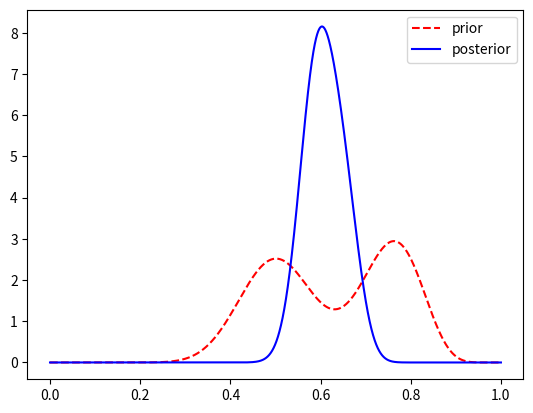

Reproduce this figure in Python.
import matplotlib.pyplot as plt
import numpy as np
from scipy.stats import beta
from scipy.special import comb, gamma


prior_para1 = [20, 20]
prior_para2 = [30, 10]
N1 = 80
N0 = 50

x = np.linspace(0, 1, 10000)
beta1 = beta(*prior_para1)
beta2 = beta(*prior_para2)
prior = 0.5 * beta1.pdf(x) + 0.5 * beta2.pdf(x)

# mixture component 1
a = prior_para1[0]
b = prior_para1[1]
denominator = gamma(a) * gamma(b) / gamma(a + b)

a = a + N1
b = b + N0
numerator = gamma(a) * gamma(b) / gamma(a + b)

beta1 = beta(a, b)
PD1 = comb(N1 + N0, N1) * numerator / denominator

# mixture component 2
a = prior_para2[0]
b = prior_para2[1]
denominator = gamma(a) * gamma(b) / gamma(a + b)

a = a + N1
b = b + N0
numerator = gamma(a) * gamma(b) / gamma(a + b)
PD2 = comb(N1 + N0, N1) * numerator / denominator
beta2 = beta(a, b)

ph1 = 0.5 * PD1 / (0.5 * PD1 + 0.5 * PD2)
ph2 = 0.5 * PD2 / (0.5 * PD1 + 0.5 * PD2)
print('mixture coefficient: ', ph1, ph2)
posterior = ph1 * beta1.pdf(x) + ph2 * beta2.pdf(x)


plt.plot(x, prior, 'r--', label='prior')
plt.plot(x, posterior, 'b', label='posterior')
plt.legend()
plt.show()

p_theta05 = sum(posterior[5000::]) * 0.0001
print('P(theta greater than 0.5)= ', p_theta05)
